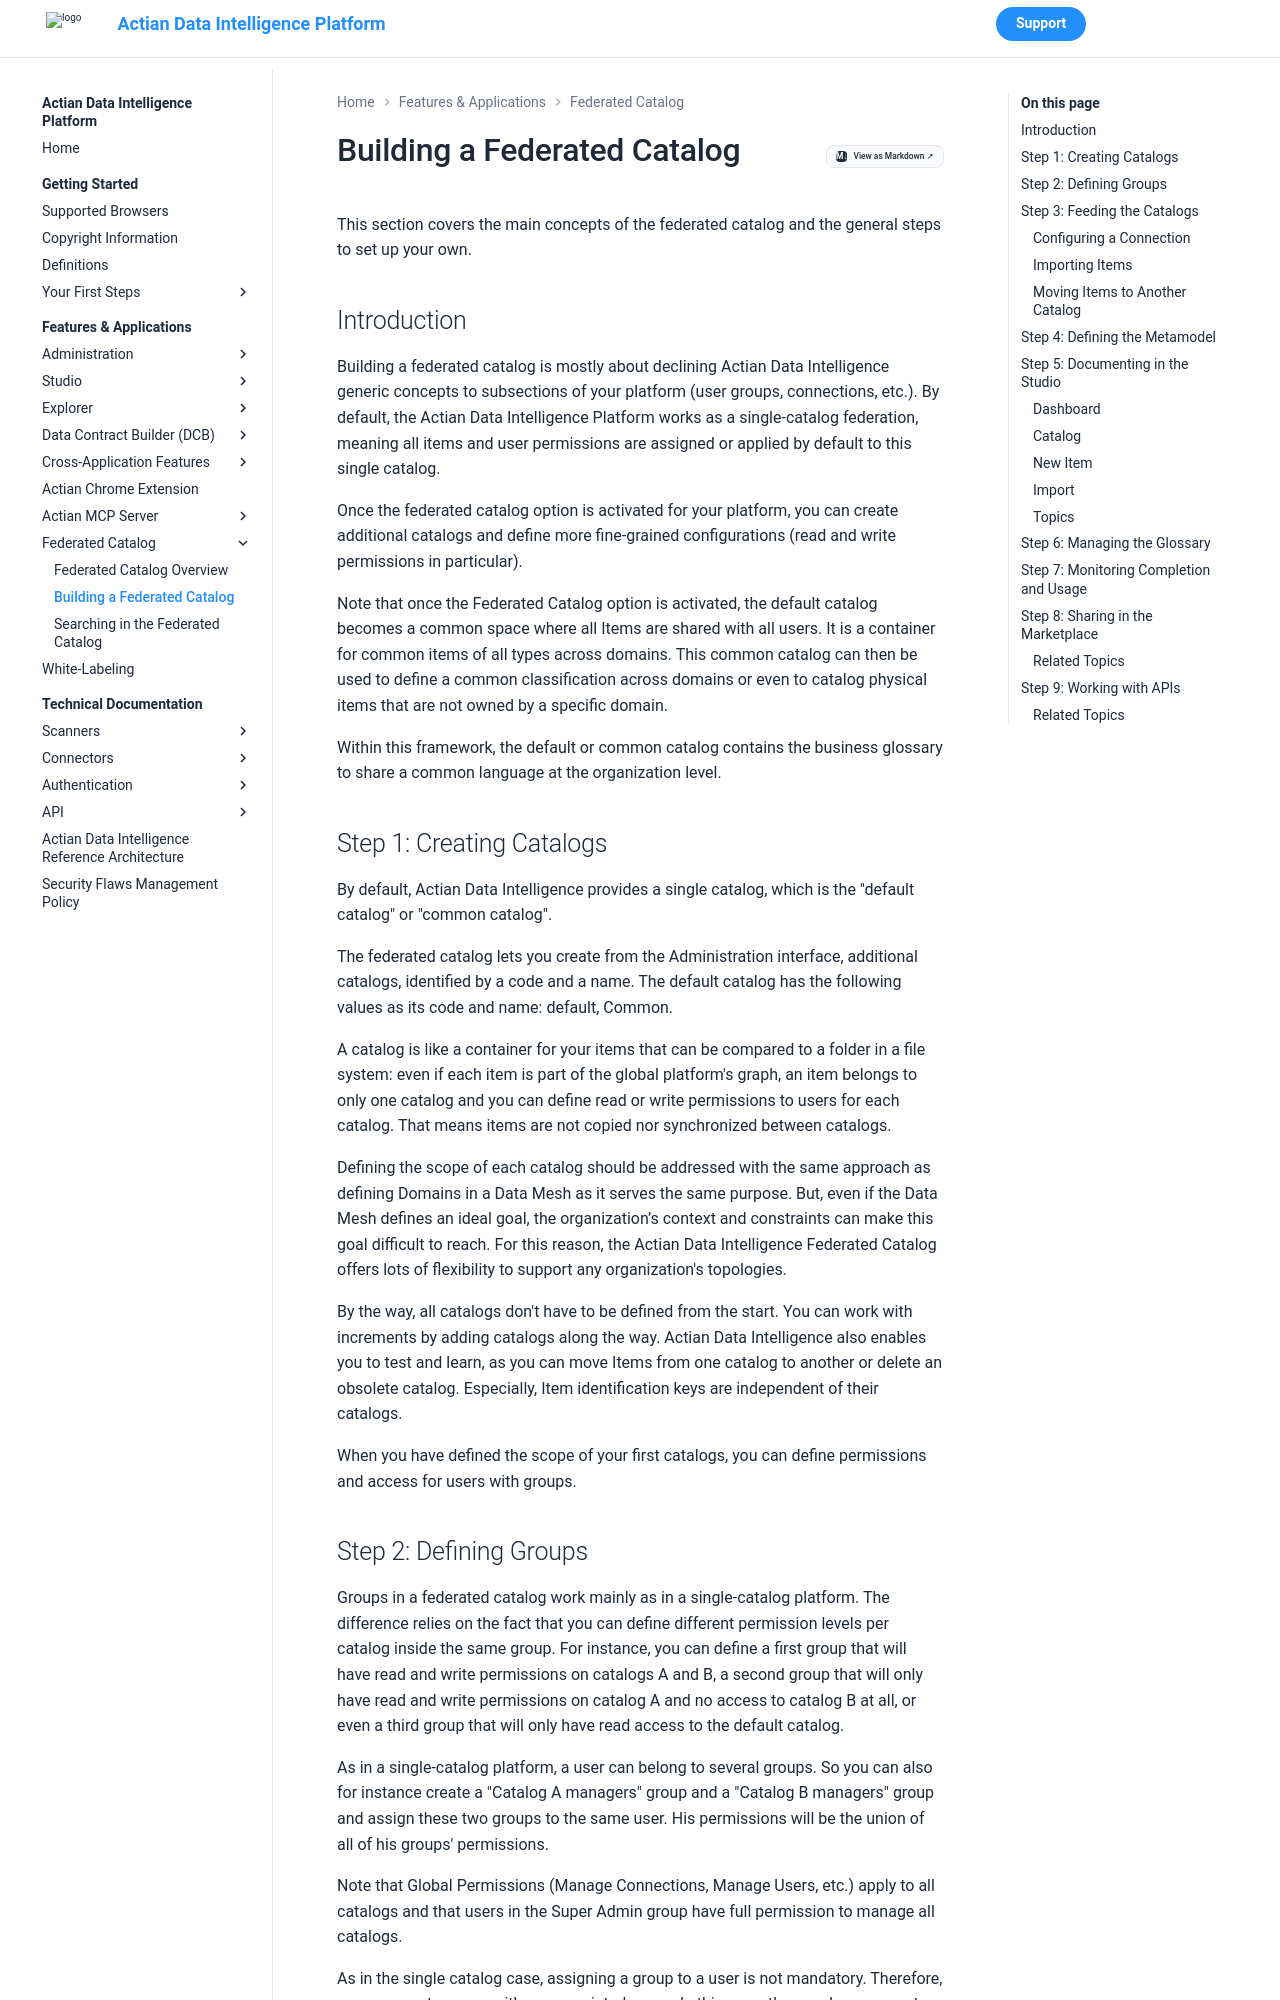

repository: ActianCorp/zeenea-platform-docs · page: latest/features-applications/federated-catalog/federated-catalog-building.html · generator: mkdocs

# Building a Federated Catalog

This section covers the main concepts of the federated catalog and the general steps to set up your own.

## Introduction

Building a federated catalog is mostly about declining Actian Data Intelligence generic concepts to subsections of your platform (user groups, connections, etc.). By default, the Actian Data Intelligence Platform works as a single-catalog federation, meaning all items and user permissions are assigned or applied by default to this single catalog.

Once the federated catalog option is activated for your platform, you can create additional catalogs and define more fine-grained configurations (read and write permissions in particular).

Note that once the Federated Catalog option is activated, the default catalog becomes a common space where all Items are shared with all users. It is a container for common items of all types across domains. This common catalog can then be used to define a common classification across domains or even to catalog physical items that are not owned by a specific domain.

Within this framework, the default or common catalog contains the business glossary to share a common language at the organization level.

## Step 1: Creating Catalogs

By default, Actian Data Intelligence provides a single catalog, which is the "default catalog" or "common catalog".

The federated catalog lets you create from the Administration interface, additional catalogs, identified by a code and a name. The default catalog has the following values as its code and name: default, Common.

A catalog is like a container for your items that can be compared to a folder in a file system: even if each item is part of the global platform's graph, an item belongs to only one catalog and you can define read or write permissions to users for each catalog. That means items are not copied nor synchronized between catalogs.

Defining the scope of each catalog should be addressed with the same approach as defining Domains in a Data Mesh as it serves the same purpose. But, even if the Data Mesh defines an ideal goal, the organization’s context and constraints can make this goal difficult to reach. For this reason, the Actian Data Intelligence Federated Catalog offers lots of flexibility to support any organization's topologies.

By the way, all catalogs don't have to be defined from the start. You can work with increments by adding catalogs along the way. Actian Data Intelligence also enables you to test and learn, as you can move Items from one catalog to another or delete an obsolete catalog. Especially, Item identification keys are independent of their catalogs. 

When you have defined the scope of your first catalogs, you can define permissions and access for users with groups.
